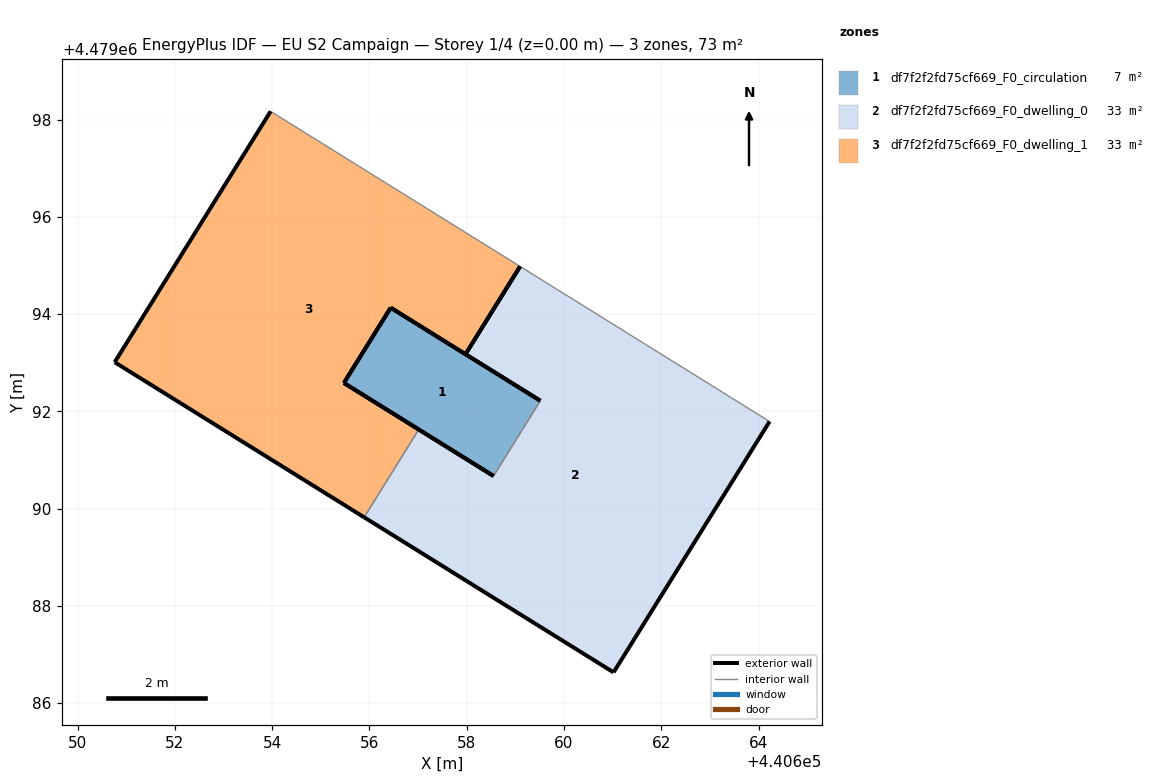
=== STOREY PLAN SPEC (per zone: floor XY polygon, exterior-wall plan segments, windows/doors) ===
zone 1: df7f2f2fd75cf669_F0_circulation  (6.6 m²)
  floor: (440659.51, 4479092.22) (440658.55, 4479090.67) (440655.47, 4479092.58) (440656.44, 4479094.13)
  exterior wall: (440655.47, 4479092.58) – (440658.55, 4479090.67)  [3.6 m]
  exterior wall: (440659.51, 4479092.22) – (440656.44, 4479094.13)  [3.6 m]
  exterior wall: (440656.44, 4479094.13) – (440655.47, 4479092.58)  [1.8 m]
  interior walls: 1
zone 2: df7f2f2fd75cf669_F0_dwelling_0  (33.4 m²)
  floor: (440664.23, 4479091.79) (440661.02, 4479086.63) (440655.89, 4479089.82) (440657.01, 4479091.63) (440658.55, 4479090.67) (440659.51, 4479092.22) (440657.97, 4479093.17) (440659.10, 4479094.98)
  exterior wall: (440661.02, 4479086.63) – (440664.23, 4479091.79)  [6.1 m]
  exterior wall: (440657.97, 4479093.17) – (440659.51, 4479092.22)  [1.8 m]
  exterior wall: (440658.55, 4479090.67) – (440657.01, 4479091.63)  [1.8 m]
  exterior wall: (440655.89, 4479089.82) – (440661.02, 4479086.63)  [6.0 m]
  exterior wall: (440659.10, 4479094.98) – (440657.97, 4479093.17)  [2.1 m]
  interior walls: 3
zone 3: df7f2f2fd75cf669_F0_dwelling_1  (33.4 m²)
  floor: (440659.10, 4479094.98) (440657.97, 4479093.17) (440656.44, 4479094.13) (440655.47, 4479092.58) (440657.01, 4479091.63) (440655.89, 4479089.82) (440650.76, 4479093.01) (440653.97, 4479098.17)
  exterior wall: (440650.76, 4479093.01) – (440655.89, 4479089.82)  [6.0 m]
  exterior wall: (440657.01, 4479091.63) – (440655.47, 4479092.58)  [1.8 m]
  exterior wall: (440656.44, 4479094.13) – (440657.97, 4479093.17)  [1.8 m]
  exterior wall: (440653.97, 4479098.17) – (440650.76, 4479093.01)  [6.1 m]
  exterior wall: (440657.97, 4479093.17) – (440659.10, 4479094.98)  [2.1 m]
  exterior wall: (440655.47, 4479092.58) – (440656.44, 4479094.13)  [1.8 m]
  interior walls: 2

=== DERIVED (storey summary) ===
Building: EU S2 Campaign
Storey: 1 of 4  (floor level z = 0.00 m)
Storey gross floor area: 73.4 m²
Zones on this storey: 3
  - df7f2f2fd75cf669_F0_circulation: floor 6.6 m²; exterior wall 9.1 m (27.2 m²); WWR 0.0%
  - df7f2f2fd75cf669_F0_dwelling_0: floor 33.4 m²; exterior wall 17.9 m (53.6 m²); WWR 0.0%
  - df7f2f2fd75cf669_F0_dwelling_1: floor 33.4 m²; exterior wall 19.7 m (59.1 m²); WWR 0.0%
Zone adjacency (shared interzone walls):
  - df7f2f2fd75cf669_F0_circulation ↔ df7f2f2fd75cf669_F0_dwelling_0
  - df7f2f2fd75cf669_F0_dwelling_0 ↔ df7f2f2fd75cf669_F0_dwelling_1